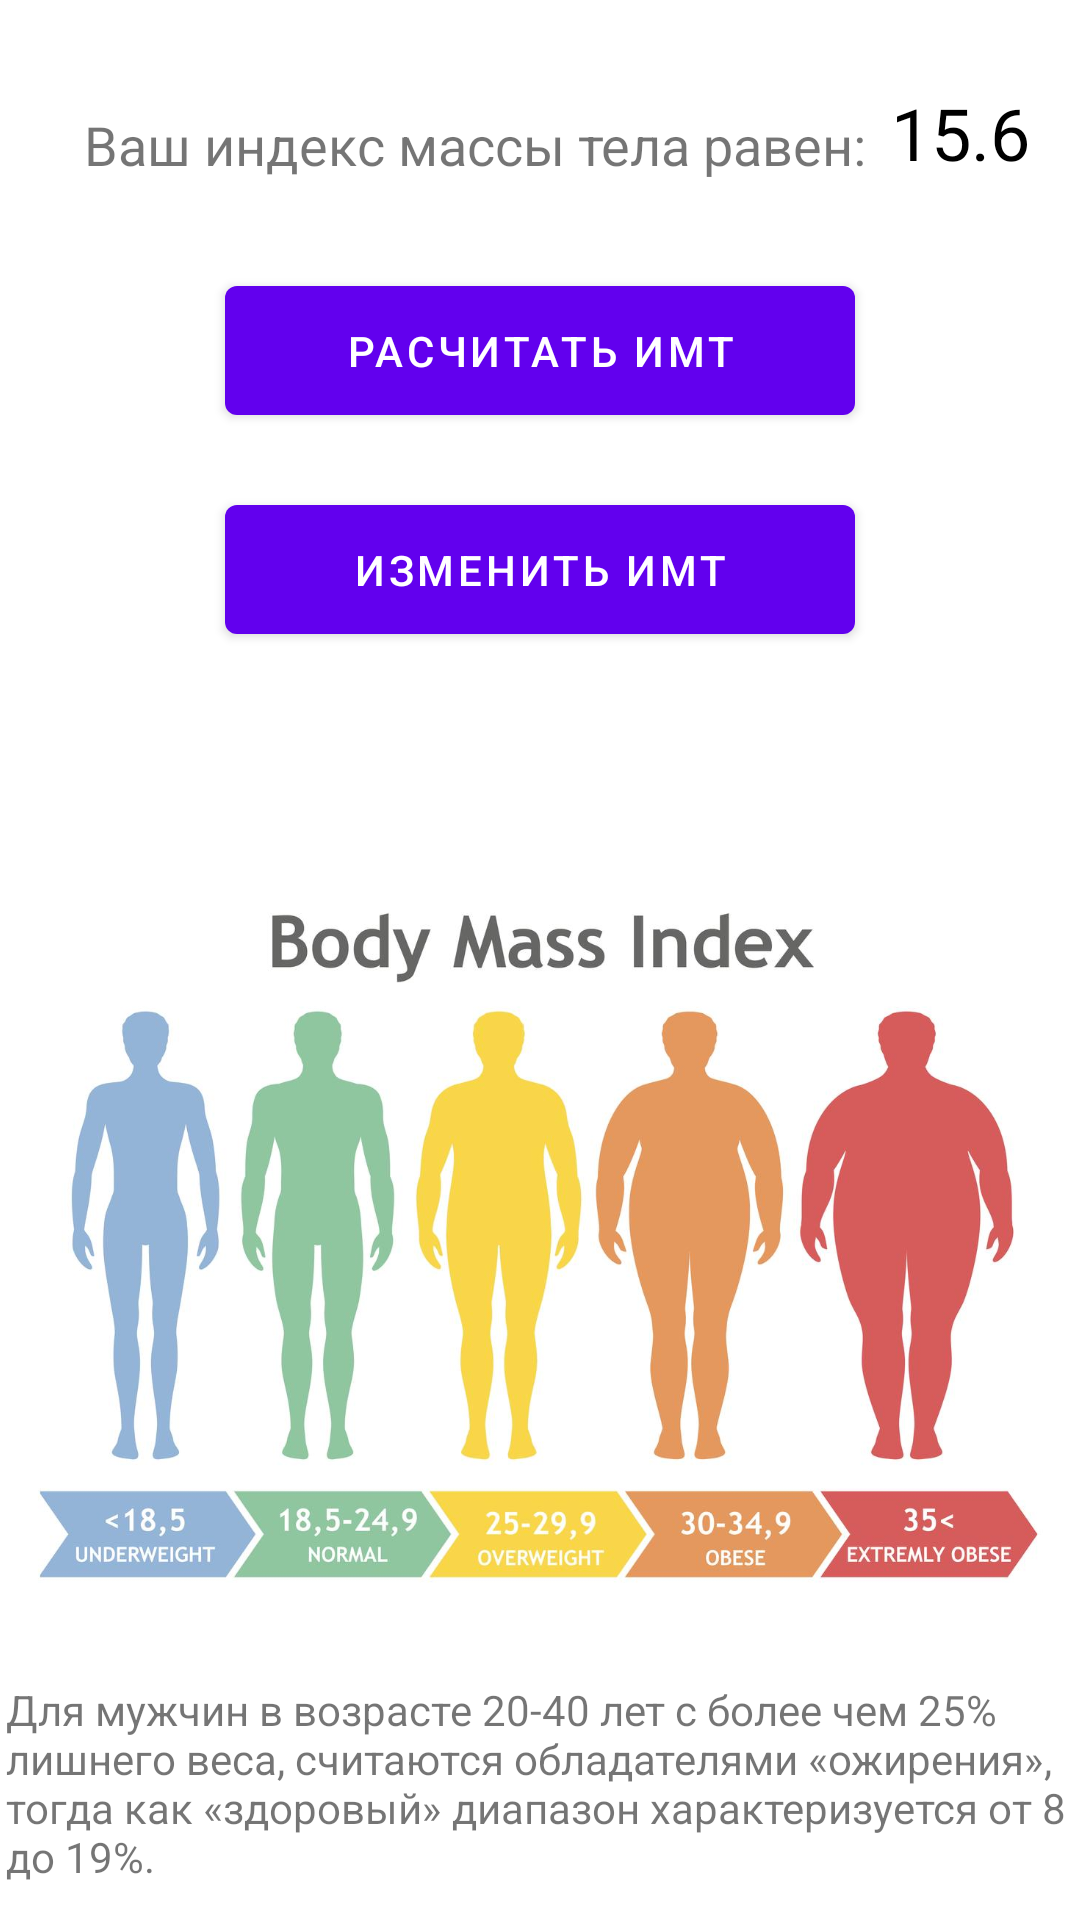

Layout XML and referenced resources for this Android screen:
<!-- AndroidManifest.xml: application theme Theme.Calories -->
<!-- res/layout/imt_fragment.xml -->
<?xml version="1.0" encoding="utf-8"?>
<androidx.constraintlayout.widget.ConstraintLayout xmlns:android="http://schemas.android.com/apk/res/android"
    xmlns:app="http://schemas.android.com/apk/res-auto"
    xmlns:tools="http://schemas.android.com/tools"
    android:id="@+id/frameLayout"
    android:layout_width="match_parent"
    android:layout_height="match_parent"
    tools:context=".ui.imt.ImtFragment">

    <TextView
        android:id="@+id/textImt"
        android:layout_width="wrap_content"
        android:layout_height="wrap_content"
        android:layout_marginStart="28dp"
        android:layout_marginTop="36dp"
        android:text="Ваш индекс массы тела равен:"
        android:textSize="18sp"
        app:layout_constraintStart_toStartOf="parent"
        app:layout_constraintTop_toTopOf="parent" />

    <TextView
        android:id="@+id/textImt1"
        android:layout_width="356dp"
        android:layout_height="79dp"
        android:layout_marginTop="24dp"
        android:text="Для мужчин в возрасте 20-40 лет с более чем 25% лишнего веса, считаются обладателями «ожирения», тогда как «здоровый» диапазон характеризуется от 8 до 19%."
        app:layout_constraintEnd_toEndOf="parent"
        app:layout_constraintHorizontal_bias="0.5"
        app:layout_constraintStart_toStartOf="parent"
        app:layout_constraintTop_toBottomOf="@+id/BMIImage" />

    <TextView
        android:id="@+id/textImt2"
        android:layout_width="356dp"
        android:layout_height="88dp"
        android:layout_marginTop="15dp"
        android:text="Для женщин в этой же возрастной группе, имеющие более 39% считаюсь больным «ожирением», а 21-33% считается «здоровым»."
        app:layout_constraintEnd_toEndOf="parent"
        app:layout_constraintHorizontal_bias="0.5"
        app:layout_constraintStart_toStartOf="parent"
        app:layout_constraintTop_toBottomOf="@+id/textImt1" />

    <Button
        android:id="@+id/calculateImtBtn"
        android:layout_width="210dp"
        android:layout_height="55dp"
        android:layout_marginTop="29dp"
        android:text="Расчитать ИМТ"
        app:layout_constraintEnd_toEndOf="parent"
        app:layout_constraintHorizontal_bias="0.5"
        app:layout_constraintStart_toStartOf="parent"
        app:layout_constraintTop_toBottomOf="@+id/textImt" />

    <Button
        android:id="@+id/changeImtBtn"
        android:layout_width="210dp"
        android:layout_height="55dp"
        android:layout_marginTop="18dp"
        android:text="Изменить ИМТ"
        app:layout_constraintEnd_toEndOf="parent"
        app:layout_constraintHorizontal_bias="0.5"
        app:layout_constraintStart_toStartOf="parent"
        app:layout_constraintTop_toBottomOf="@+id/calculateImtBtn" />

    <ImageView
        android:id="@+id/BMIImage"
        android:layout_width="349dp"
        android:layout_height="240dp"
        android:layout_marginTop="79dp"
        android:scaleType="fitCenter"
        android:src="@drawable/imt_man"
        app:layout_constraintEnd_toEndOf="parent"
        app:layout_constraintHorizontal_bias="0.5"
        app:layout_constraintStart_toStartOf="parent"
        app:layout_constraintTop_toBottomOf="@+id/changeImtBtn" />

    <TextView
        android:id="@+id/imtNumber"
        android:layout_width="wrap_content"
        android:layout_height="wrap_content"
        android:layout_marginStart="8dp"
        android:layout_marginTop="28dp"
        android:text="15.6"
        android:textColor="@color/black"
        android:textSize="24sp"
        app:layout_constraintStart_toEndOf="@+id/textImt"
        app:layout_constraintTop_toTopOf="parent" />

</androidx.constraintlayout.widget.ConstraintLayout>
<!-- resources referenced by this layout -->
<resources>
  <color name="black">#FF000000</color>
  <!-- drawable imt_man: jpg bitmap (drawable, 72955 bytes) -->
  <style name="Theme.Calories" parent="Theme.MaterialComponents.DayNight.DarkActionBar">
          
          <item name="colorPrimary">@color/purple_500</item>
          <item name="colorPrimaryVariant">@color/purple_700</item>
          <item name="colorOnPrimary">@color/white</item>
          
          <item name="colorSecondary">@color/teal_200</item>
          <item name="colorSecondaryVariant">@color/teal_700</item>
          <item name="colorOnSecondary">@color/black</item>
          
          <item name="android:statusBarColor" tools:targetApi="l">?attr/colorPrimaryVariant</item>
          
      </style>
  <color name="purple_500">#FF6200EE</color>
  <color name="purple_700">#FF3700B3</color>
  <color name="white">#FFFFFFFF</color>
  <color name="teal_200">#FF03DAC5</color>
  <color name="teal_700">#FF018786</color>
</resources>
